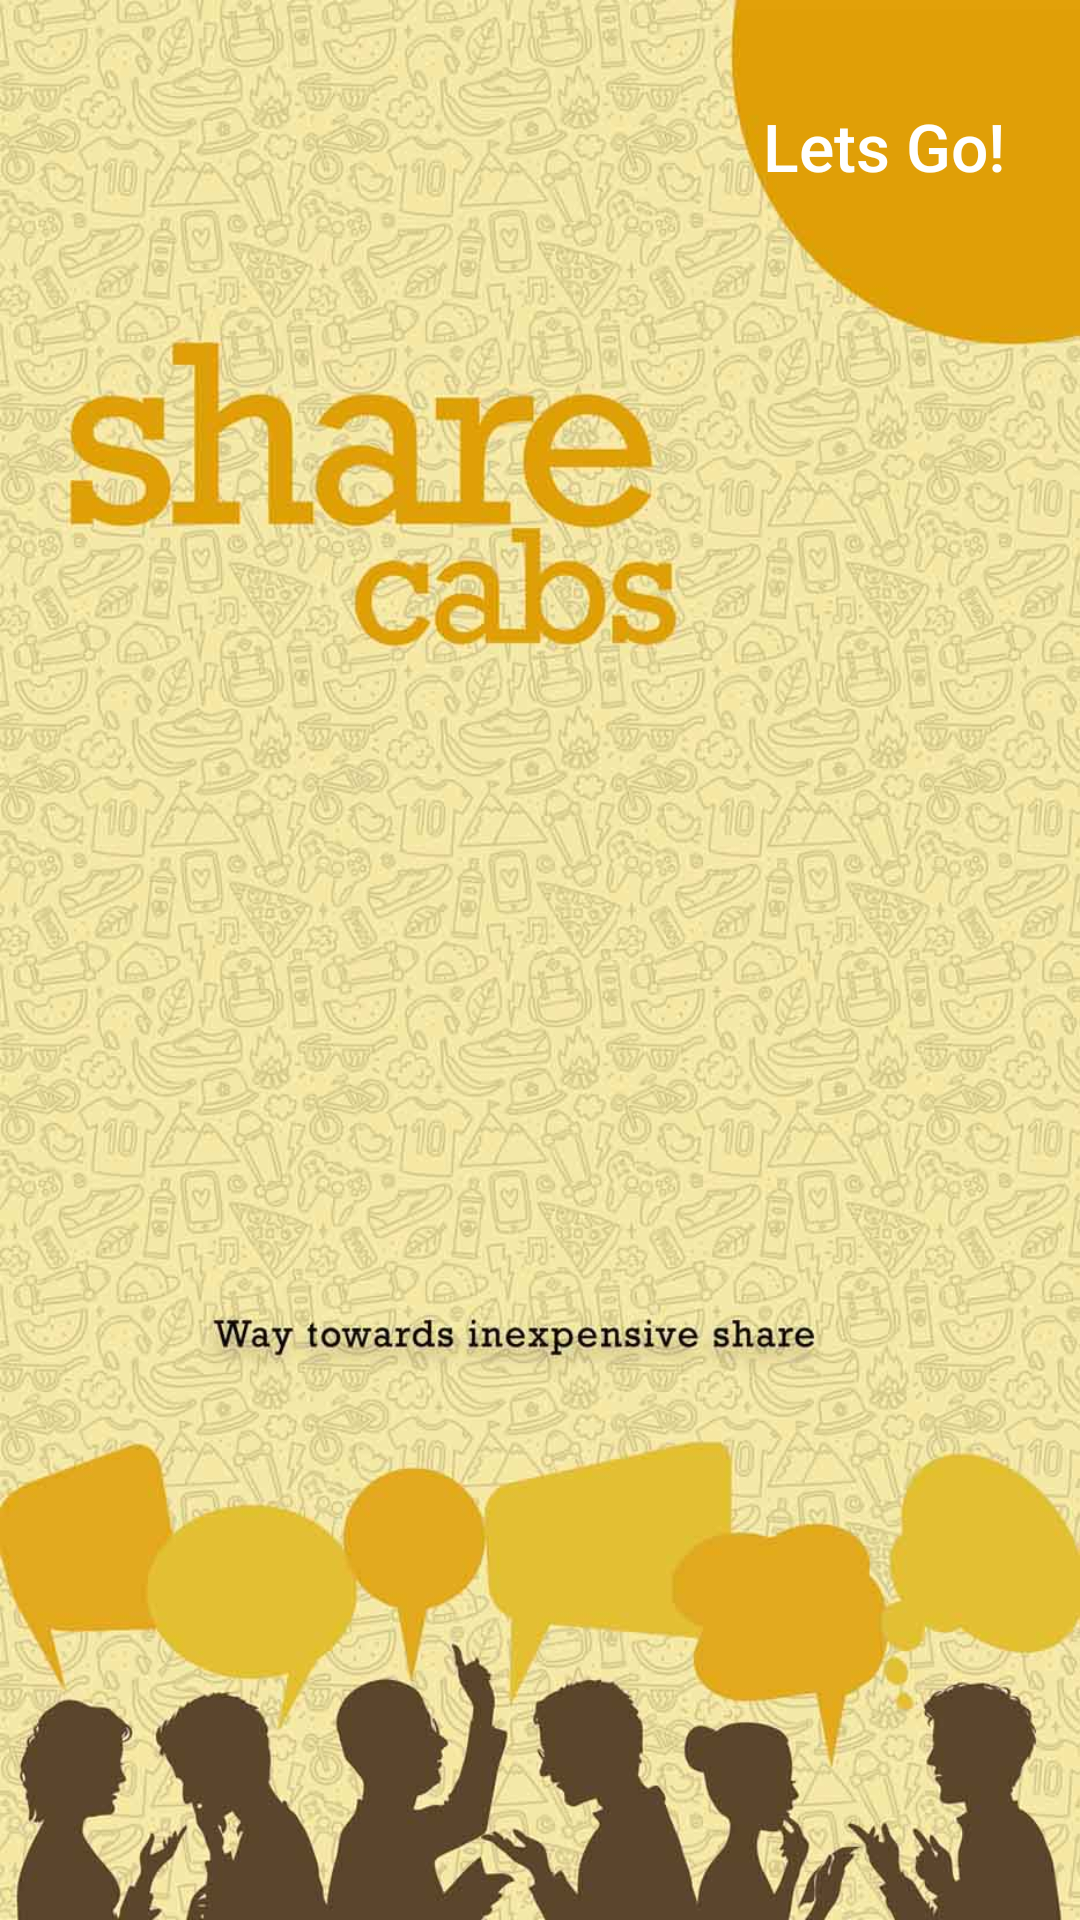

Here is an Android app screen rendered from its layout file. Give the layout XML and the strings, colors and styles it references.
<!-- AndroidManifest.xml: application theme Theme.AppCompat.NoActionBar -->
<!-- res/layout/activity_main.xml -->
<?xml version="1.0" encoding="utf-8"?>
<RelativeLayout xmlns:android="http://schemas.android.com/apk/res/android"
    xmlns:app="http://schemas.android.com/apk/res-auto"
    xmlns:tools="http://schemas.android.com/tools"
    android:layout_width="match_parent"
    android:layout_height="match_parent"
    tools:context=".MainActivity"
    android:background="@drawable/start">

    <Button
        android:id="@+id/Signup"
        style="@style/Widget.AppCompat.Button.Borderless"
        android:layout_width="wrap_content"
        android:layout_height="wrap_content"
        android:layout_alignParentTop="true"
        android:layout_alignParentEnd="true"
        android:layout_marginTop="24dp"
        android:layout_marginEnd="13dp"
        android:text="Lets Go!"
        android:textAllCaps="false"
        android:textSize="22sp"
        />


</RelativeLayout>
<!-- resources referenced by this layout -->
<resources>
  <!-- drawable start: jpg bitmap (drawable-v24, 118907 bytes) -->
</resources>
